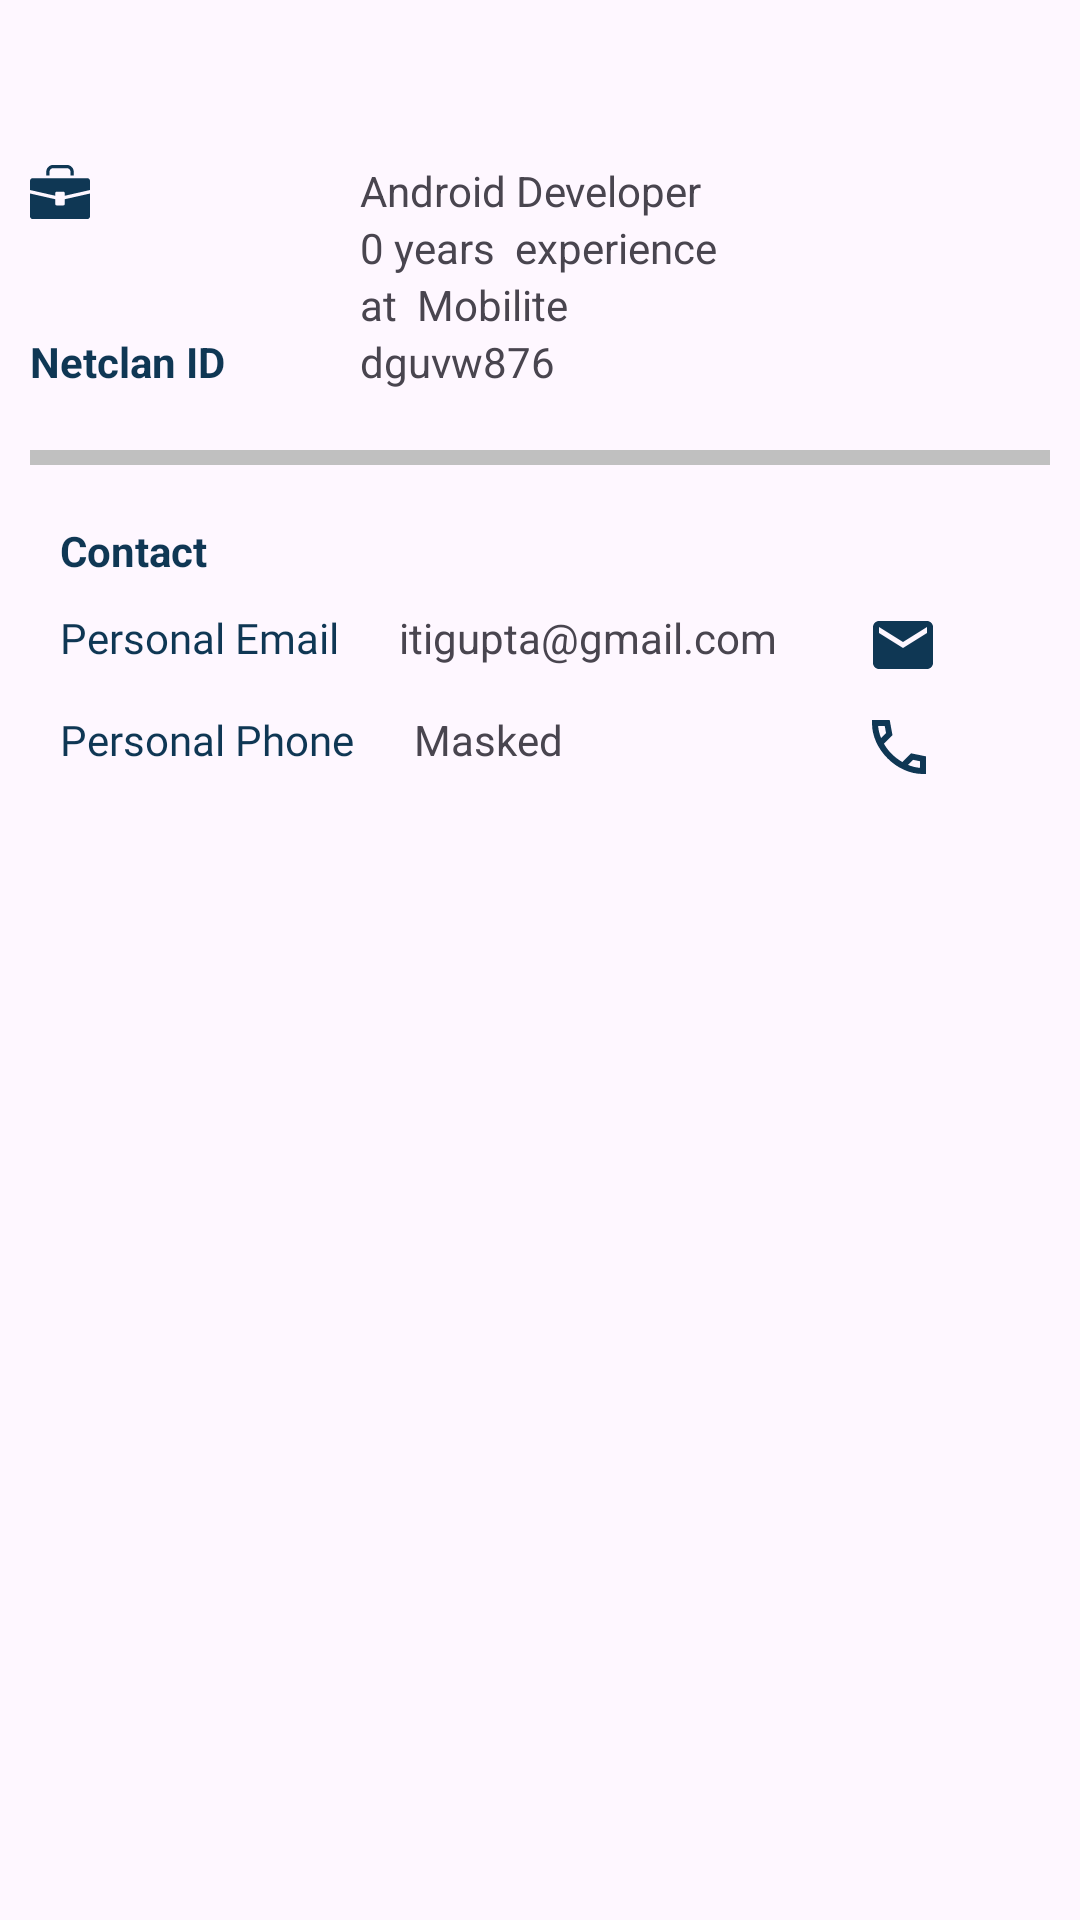

Here is an Android app screen rendered from its layout file. Give the layout XML and the strings, colors and styles it references.
<!-- AndroidManifest.xml: application theme Theme.NetClan -->
<!-- res/layout/fragment_about2.xml -->
<?xml version="1.0" encoding="utf-8"?>
<androidx.constraintlayout.widget.ConstraintLayout xmlns:android="http://schemas.android.com/apk/res/android"
    xmlns:tools="http://schemas.android.com/tools"
    android:layout_width="match_parent"
    android:layout_height="wrap_content"
    xmlns:app="http://schemas.android.com/apk/res-auto"
    tools:context=".BusinessDetailFragment.AboutFragment"
    android:layout_gravity="center"
    android:layout_margin="40dp"
    android:padding="10dp">

    <LinearLayout
        app:layout_constraintTop_toTopOf="parent"
        android:id="@+id/experience"
        app:layout_constraintStart_toStartOf="parent"
        android:layout_width="match_parent"
        android:layout_height="wrap_content"
        android:orientation="vertical"

        app:layout_constraintBottom_toTopOf="@id/contact">

        <LinearLayout
            android:layout_width="match_parent"
            android:layout_height="wrap_content"
            android:orientation="horizontal">
            <ImageView
                android:layout_width="20dp"
                android:layout_height="20dp"
                android:src="@drawable/business_bag_svgrepo_com"/>
            <LinearLayout
                android:layout_width="match_parent"
                android:layout_height="wrap_content"
                android:orientation="vertical"
                android:layout_marginStart="90dp">
                <TextView
                    android:layout_width="wrap_content"
                    android:layout_height="wrap_content"
                    android:text="Android Developer"/>
                <TextView
                    android:layout_width="wrap_content"
                    android:layout_height="wrap_content"
                    android:text="0 years  experience"/>
                <TextView
                    android:layout_width="wrap_content"
                    android:layout_height="wrap_content"
                    android:text="at  Mobilite"/>

            </LinearLayout>



        </LinearLayout>
        <LinearLayout
            android:layout_width="match_parent"
            android:layout_height="wrap_content"
            android:orientation="horizontal">
            <TextView
                android:layout_width="wrap_content"
                android:layout_height="wrap_content"
                android:text="Netclan ID"
                android:textColor="@color/netclan_color"
                android:textStyle="bold"/>
            <TextView
                android:layout_width="wrap_content"
                android:layout_height="wrap_content"
                android:text="dguvw876"
                android:layout_marginStart="45dp"/>
        </LinearLayout>





    </LinearLayout>
    <View
        android:layout_width="match_parent"
        android:layout_height="5dp"
        app:layout_constraintStart_toStartOf="parent"
        app:layout_constraintTop_toBottomOf="@id/experience"
        android:layout_marginTop="20dp"
        android:background="@color/gray_1"/>
    <LinearLayout
        android:id="@+id/contact"
        app:layout_constraintTop_toTopOf="@id/experience"
        app:layout_constraintStart_toStartOf="parent"
        android:layout_width="match_parent"
        android:layout_height="wrap_content"
        android:layout_marginTop="120dp"
        android:orientation="vertical">


        <LinearLayout
            android:layout_width="match_parent"
            android:layout_height="wrap_content"
            android:orientation="horizontal">


            <TextView
                android:layout_width="wrap_content"
                android:layout_height="wrap_content"
                android:layout_marginStart="10dp"
                android:text="Contact"
                android:textColor="@color/netclan_color"
                android:textStyle="bold" />


        </LinearLayout>

        <LinearLayout
            android:layout_width="match_parent"
            android:layout_height="wrap_content"
            android:layout_marginTop="10dp"
            android:orientation="horizontal">

            <TextView
                android:layout_width="wrap_content"
                android:layout_height="wrap_content"
                android:layout_marginStart="10dp"
                android:fontFamily="@font/robotomedium"
                android:text="Personal Email"
                android:textColor="@color/netclan_color" />

            <TextView
                android:id="@+id/email"
                android:layout_width="wrap_content"
                android:layout_height="wrap_content"
                android:layout_marginStart="20dp"
                android:text="itigupta@gmail.com" />

            <ImageView
                android:layout_width="wrap_content"
                android:layout_height="wrap_content"
                android:layout_marginStart="30dp"
                android:src="@drawable/baseline_mail_24" />


        </LinearLayout>

        <LinearLayout
            android:layout_width="match_parent"
            android:layout_height="wrap_content"
            android:layout_marginTop="10dp"
            android:orientation="horizontal">

            <TextView
                android:layout_width="wrap_content"
                android:layout_height="wrap_content"
                android:layout_marginStart="10dp"
                android:fontFamily="@font/robotomedium"
                android:text="Personal Phone"
                android:textColor="@color/netclan_color" />

            <TextView
                android:id="@+id/phoneno"
                android:layout_width="wrap_content"
                android:layout_height="wrap_content"
                android:layout_marginStart="20dp"
                android:text="Masked" />

            <ImageView
                android:layout_width="wrap_content"
                android:layout_height="wrap_content"
                android:layout_marginStart="100dp"
                android:src="@drawable/sharp_call_24_blue" />


        </LinearLayout>
    </LinearLayout>

</androidx.constraintlayout.widget.ConstraintLayout>
<!-- resources referenced by this layout -->
<resources>
  <color name="gray_1">#C0C0C0</color>
  <color name="netclan_color">#0F3754</color>
  <!-- drawable baseline_mail_24 (drawable) -->
  <vector android:height="24dp" android:tint="@color/netclan_color"
      android:viewportHeight="24" android:viewportWidth="24"
      android:width="24dp" xmlns:android="http://schemas.android.com/apk/res/android">
      <path android:fillColor="@android:color/white" android:pathData="M20,4L4,4c-1.1,0 -1.99,0.9 -1.99,2L2,18c0,1.1 0.9,2 2,2h16c1.1,0 2,-0.9 2,-2L22,6c0,-1.1 -0.9,-2 -2,-2zM20,8l-8,5 -8,-5L4,6l8,5 8,-5v2z"/>
  </vector>
  <!-- drawable business_bag_svgrepo_com (drawable) -->
  <vector xmlns:android="http://schemas.android.com/apk/res/android"
      android:width="800dp"
      android:height="800dp"
      android:viewportWidth="612"
      android:viewportHeight="612">
    <path
        android:pathData="M354.68,428.68c0,7.68 -6.22,13.91 -13.91,13.91h-69.54c-7.68,0 -13.91,-6.23 -13.91,-13.91v-48.86L0,321.36v232.94c0,15.36 12.46,27.82 27.82,27.82h556.36c15.36,0 27.82,-12.46 27.82,-27.82V321.59L354.68,379.85V428.68z"
        android:fillColor="@color/netclan_color"/>
    <path
        android:pathData="M584.18,164.84H27.82C12.46,164.84 0,177.3 0,192.66v93.04l257.32,58.45v-26.75c0,-7.68 6.23,-13.91 13.91,-13.91h69.54c7.68,0 13.91,6.23 13.91,13.91v26.79L612,285.94v-93.27C612,177.3 599.54,164.84 584.18,164.84z"
        android:fillColor="@color/netclan_color"/>
    <path
        android:pathData="M198.66,100.28c0,-20.78 16.91,-37.69 37.68,-37.69H375.65c20.78,0 37.69,16.91 37.69,37.69v36.74h32.71v-36.74c0,-38.82 -31.57,-70.39 -70.39,-70.39H236.34c-38.81,0 -70.39,31.57 -70.39,70.39v36.74h32.71L198.66,100.28L198.66,100.28z"
        android:fillColor="@color/netclan_color"/>
  </vector>
  <!-- drawable sharp_call_24_blue (drawable) -->
  <vector android:height="24dp" android:tint="@color/netclan_color"
      android:viewportHeight="960" android:viewportWidth="960"
      android:width="24dp" xmlns:android="http://schemas.android.com/apk/res/android">
      <path android:fillColor="@android:color/white" android:pathData="M798,840Q673,840 550.5,786Q428,732 328,632Q228,532 174,410Q120,288 120,162L120,120L356,120L393,321L279,436Q301,475 328,510Q355,545 386,575Q415,604 449.5,630.5Q484,657 524,680L640,564L840,605L840,840L798,840ZM241,360L307,294L290,200L201,200Q206,245 216,284.5Q226,324 241,360ZM599,718Q639,735 679.5,745Q720,755 760,758L760,670L666,651L599,718ZM241,360Q241,360 241,360Q241,360 241,360L241,360L241,360L241,360ZM599,718L599,718L599,718L599,718Q599,718 599,718Q599,718 599,718Z"/>
  </vector>
  <style name="Theme.NetClan" parent="Base.Theme.NetClan" />
  <style name="Base.Theme.NetClan" parent="Theme.Material3.DayNight.NoActionBar">
          <item name="android:statusBarColor">@color/netclan_color_dark</item>
          
          
      </style>
  <color name="netclan_color_dark">#03131E</color>
</resources>
